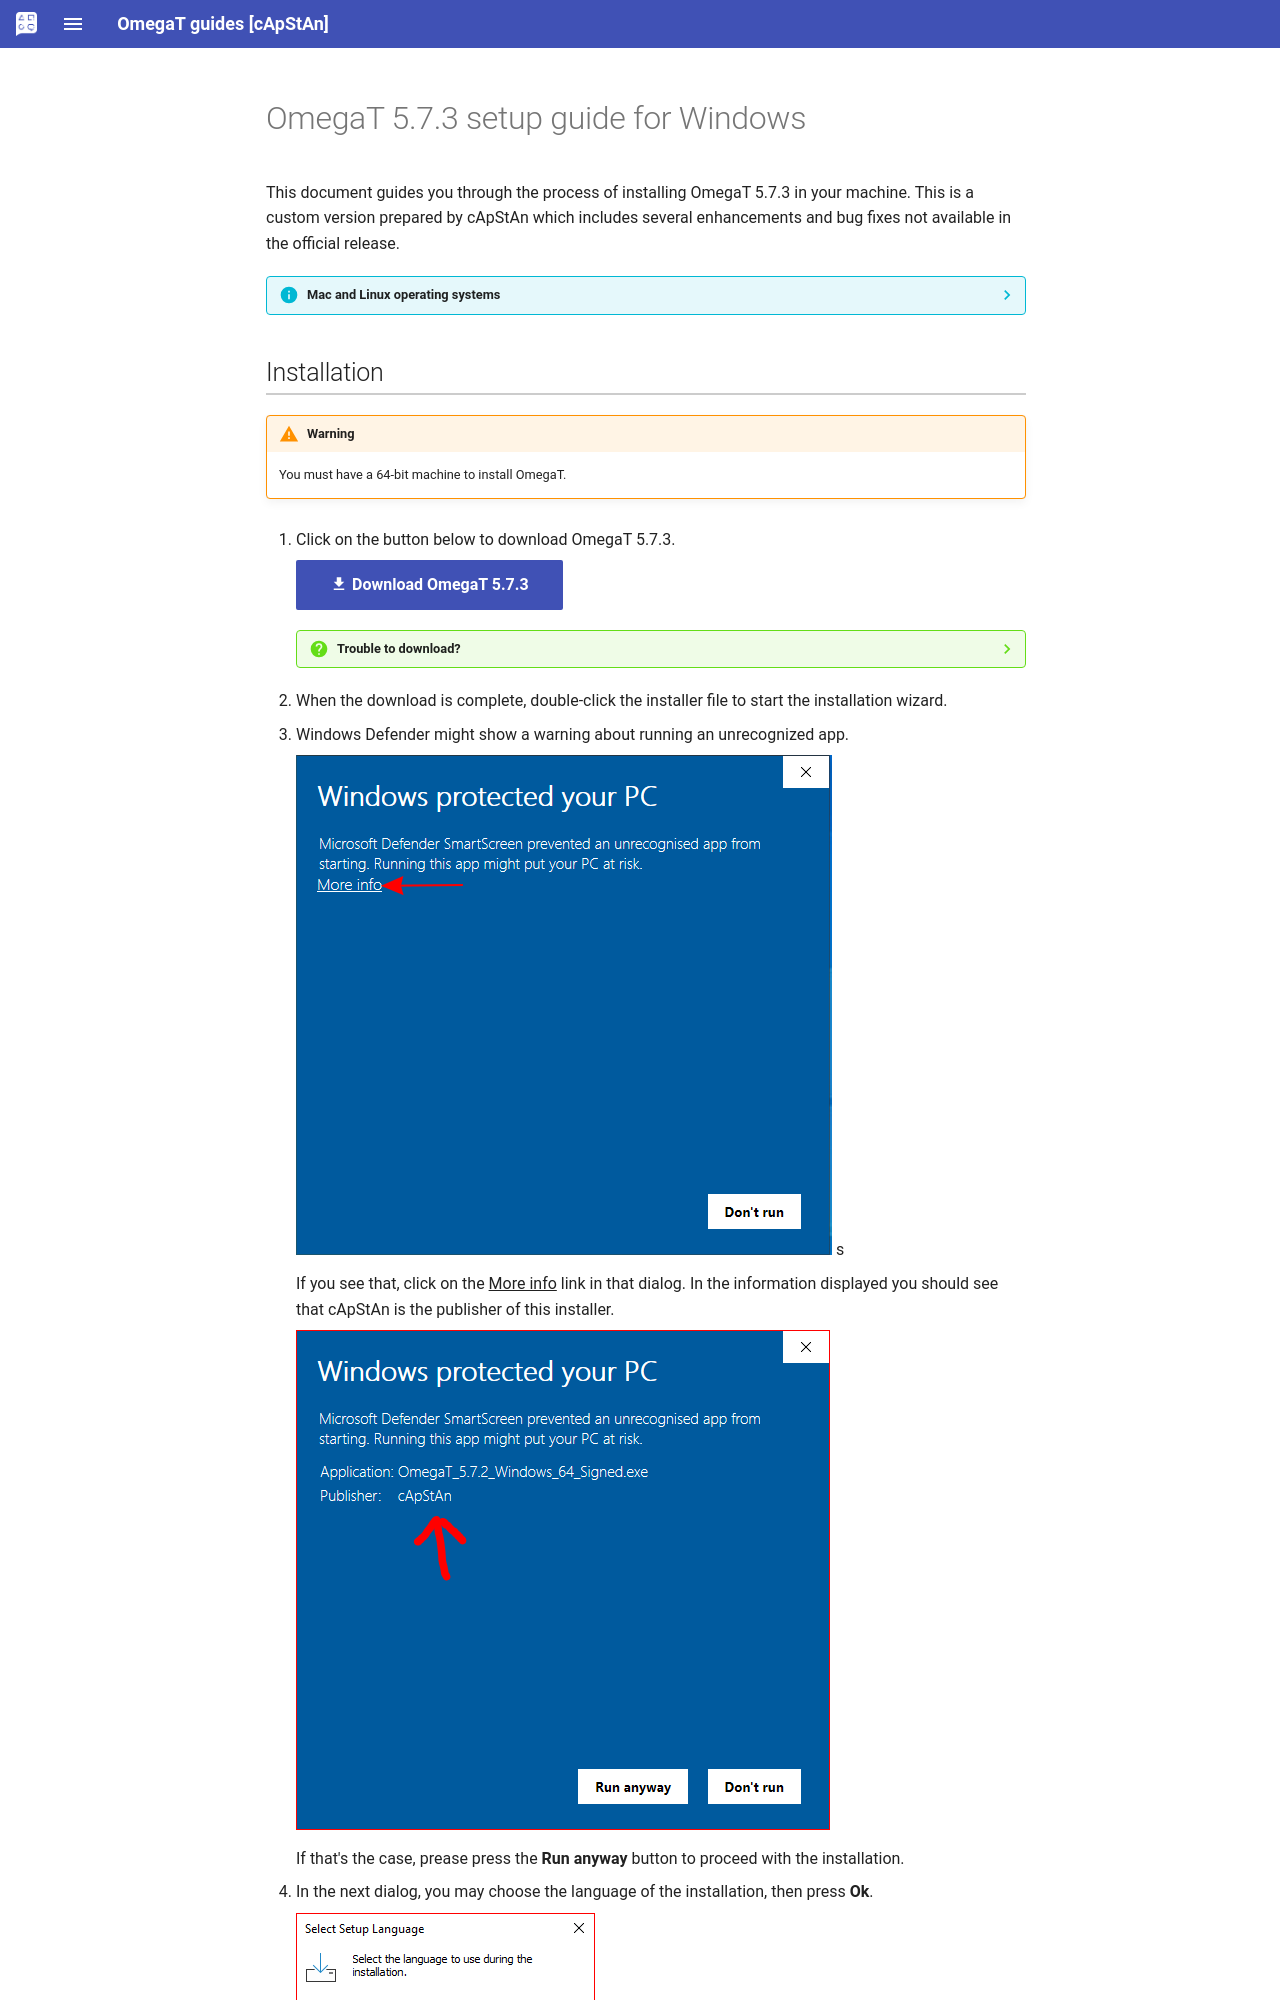

repository: capstanlqc/omegat-guides · page: _includes/en/omt-inst-verif/index.html · generator: mkdocs

# OmegaT 5.7.3 setup guide for Windows

This document guides you through the process of installing OmegaT 5.7.3 in your machine. This is a custom version prepared by cApStAn which includes several enhancements and bug fixes not available in the official release.

<!-- prettier-ignore -->
??? info "Mac and Linux operating systems"
    It's possible to install OmegaT in other operating systems like macOS or Linux. Please follow this [guide](install-and-setup-macos.md) to install on macOS. Please get in touch through the Helpdesk if you are a Linux user.
